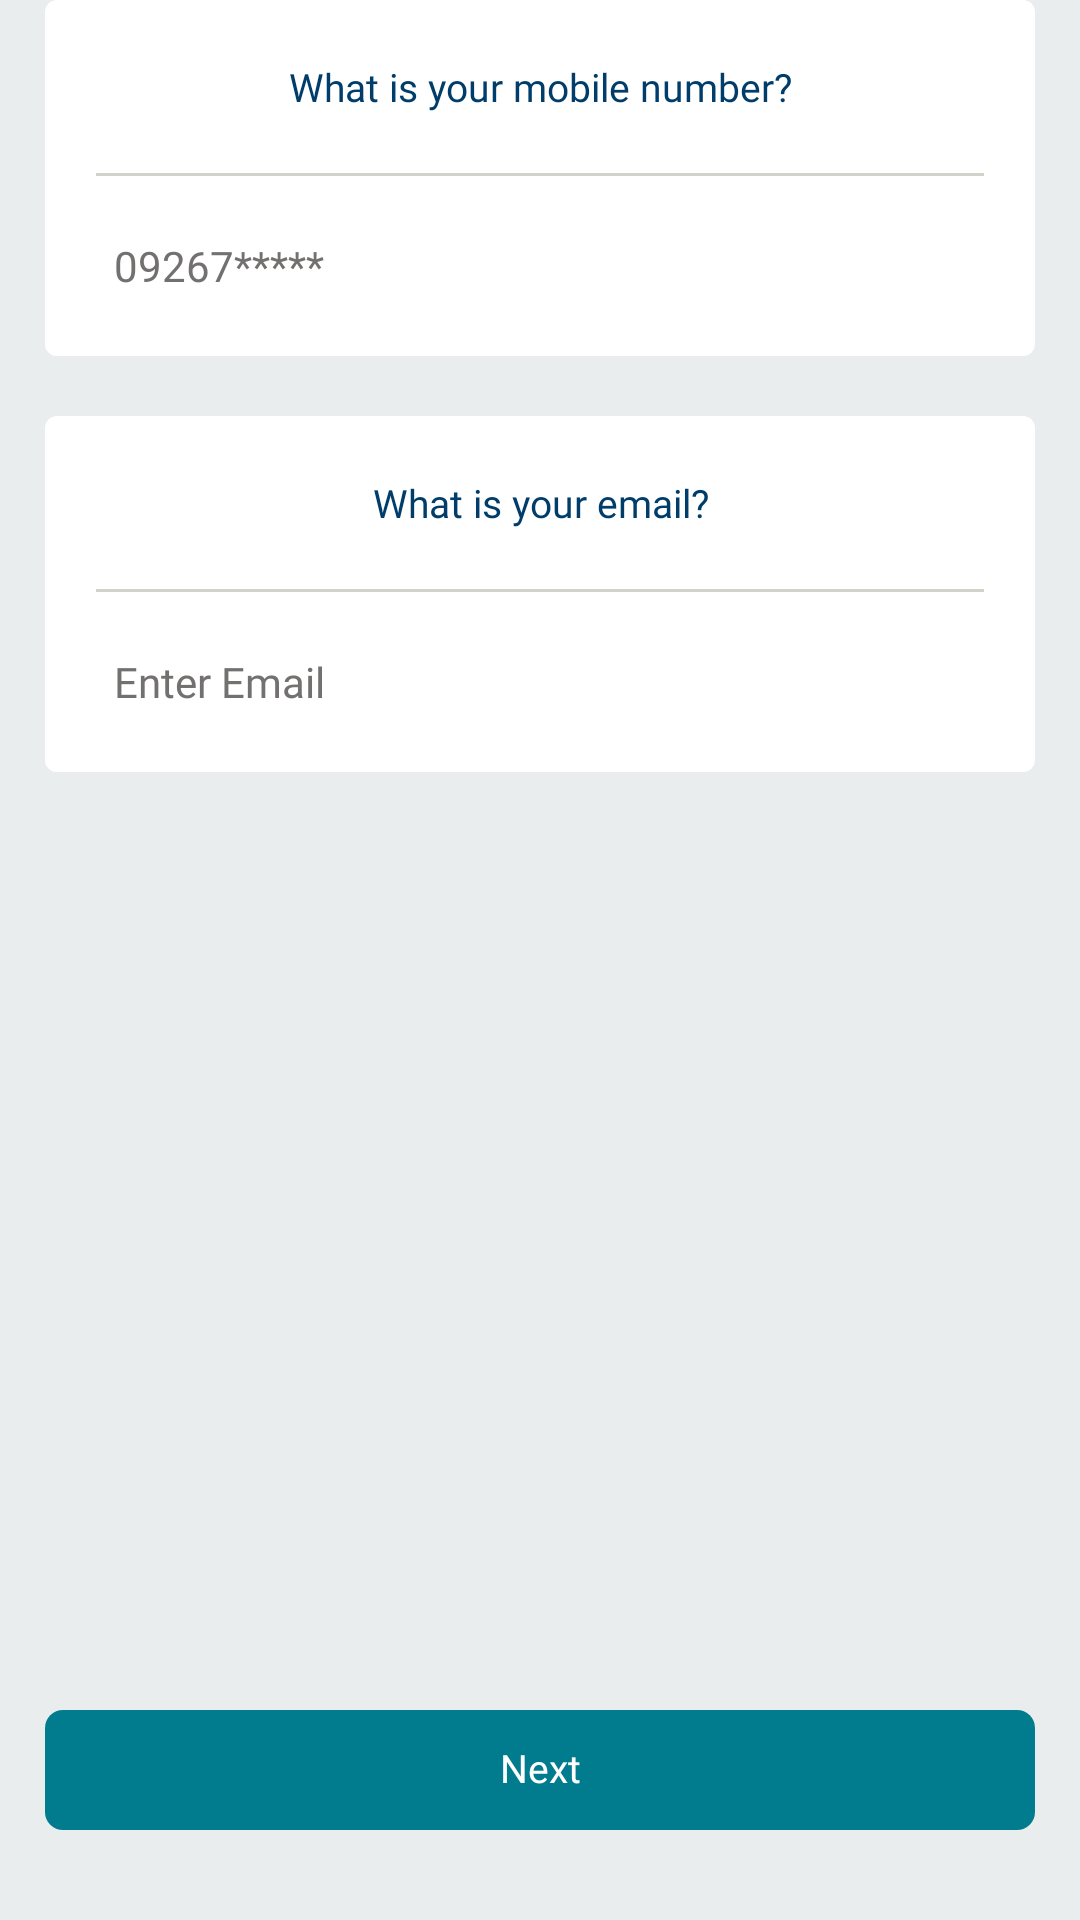

Produce the Android XML layout that renders to this screen, including the resource entries it uses.
<!-- AndroidManifest.xml: application theme Theme.AjibOnboarding -->
<!-- res/layout/enter_mobile_fragment.xml -->
<?xml version="1.0" encoding="utf-8"?>
<layout xmlns:android="http://schemas.android.com/apk/res/android"
    xmlns:app="http://schemas.android.com/apk/res-auto">

    <data>

        <variable
            name="clickHandler"
            type="com.ajib.cbt.ui.fragments.createAccount.EnterMobileNumberFragment.ClickHandler" />
    </data>

    <androidx.constraintlayout.widget.ConstraintLayout
        android:layout_width="match_parent"
        android:layout_height="match_parent"
        android:background="@color/bg_color">


        <androidx.constraintlayout.widget.Guideline
            android:id="@+id/gStartOuter"
            android:layout_width="wrap_content"
            android:layout_height="wrap_content"
            android:orientation="vertical"
            app:layout_constraintGuide_percent="0.05" />

        <androidx.constraintlayout.widget.Guideline
            android:id="@+id/gEndOuter"
            android:layout_width="wrap_content"
            android:layout_height="wrap_content"
            android:orientation="vertical"
            app:layout_constraintGuide_percent="0.95" />


        <androidx.core.widget.NestedScrollView
            android:layout_width="match_parent"
            android:layout_height="0dp"
            android:fillViewport="true"
            app:layout_constraintBottom_toBottomOf="parent"
            app:layout_constraintTop_toTopOf="parent">

            <androidx.constraintlayout.widget.ConstraintLayout
                android:layout_width="match_parent"
                android:layout_height="wrap_content"
                android:clipToPadding="false"
                android:paddingBottom="@dimen/dp30">


                <LinearLayout
                    android:id="@+id/lMobileNumber"
                    android:layout_width="match_parent"
                    android:layout_height="wrap_content"
                    android:layout_marginHorizontal="@dimen/dp15"
                    android:background="@drawable/bg_white"
                    android:orientation="vertical"
                    android:paddingHorizontal="@dimen/dp10"
                    app:layout_constraintTop_toTopOf="parent">

                    <TextView
                        android:layout_width="match_parent"
                        android:layout_height="wrap_content"
                        android:fontFamily="@font/open_sans_bold"
                        android:gravity="center"
                        android:paddingVertical="@dimen/dp20"
                        android:text="@string/what_is_your_mobile_number"
                        android:textAppearance="@style/CitoTextAppearance.Basic" />

                    <View
                        android:layout_width="match_parent"
                        android:layout_height="1dp"
                        android:layout_marginHorizontal="@dimen/dp7"
                        android:background="@color/greyColor" />

                    <EditText
                        style="@style/editTextStyle"
                        android:layout_width="match_parent"
                        android:layout_height="@dimen/edit_text_height"
                        android:hint="09267*****"
                        android:inputType="number" />


                </LinearLayout>

                <LinearLayout
                    android:id="@+id/lEmail"
                    android:layout_width="match_parent"
                    android:layout_height="wrap_content"
                    android:layout_marginHorizontal="@dimen/dp15"
                    android:layout_marginTop="@dimen/dp20"
                    android:background="@drawable/bg_white"
                    android:orientation="vertical"
                    android:paddingHorizontal="@dimen/dp10"
                    app:layout_constraintTop_toBottomOf="@id/lMobileNumber">

                    <TextView
                        android:layout_width="match_parent"
                        android:layout_height="wrap_content"
                        android:fontFamily="@font/open_sans_bold"
                        android:gravity="center"
                        android:paddingVertical="@dimen/dp20"
                        android:text="What is your email?"
                        android:textAppearance="@style/CitoTextAppearance.Basic" />

                    <View
                        android:layout_width="match_parent"
                        android:layout_height="1dp"
                        android:layout_marginHorizontal="@dimen/dp7"
                        android:background="@color/greyColor" />

                    <EditText
                        style="@style/editTextStyle"
                        android:layout_width="match_parent"
                        android:layout_height="@dimen/edit_text_height"
                        android:hint="Enter Email"
                        android:inputType="textEmailAddress" />


                </LinearLayout>


                <Button
                    style="@style/ButtonStyle"
                    android:layout_width="0dp"
                    android:layout_height="@dimen/button_size"
                    android:layout_marginTop="@dimen/dp30"
                    android:onClick="@{()->clickHandler.onClickNext()}"
                    android:text="@string/next"
                    app:layout_constraintBottom_toBottomOf="parent"
                    app:layout_constraintEnd_toEndOf="@id/lMobileNumber"
                    app:layout_constraintStart_toStartOf="@id/lMobileNumber" />


            </androidx.constraintlayout.widget.ConstraintLayout>


        </androidx.core.widget.NestedScrollView>


    </androidx.constraintlayout.widget.ConstraintLayout>

</layout>
<!-- resources referenced by this layout -->
<resources>
  <color name="bg_color">#eaeded</color>
  <color name="greyColor">#d1d3ca</color>
  <dimen name="button_size">40dp</dimen>
  <dimen name="dp10">10dp</dimen>
  <dimen name="dp15">15dp</dimen>
  <dimen name="dp20">20dp</dimen>
  <dimen name="dp30">30dp</dimen>
  <dimen name="dp7">7dp</dimen>
  <dimen name="edit_text_height">60dp</dimen>
  <!-- drawable bg_white (drawable) -->
  <?xml version="1.0" encoding="utf-8"?>
  <selector xmlns:android="http://schemas.android.com/apk/res/android">
  
      <item>
          <shape android:shape="rectangle">
              <solid android:color="@color/white"/>
              <corners android:radius="4dp"/>
          </shape>
      </item>
  </selector>
  <string name="next">Next</string>
  <string name="what_is_your_mobile_number">What is your mobile number?</string>
  <style name="ButtonStyle" parent="Widget.AppCompat.Button">
          <item name="android:textSize">13sp</item>
          <item name="android:background">@drawable/common_button_bg</item>
          <item name="android:fontFamily">@font/open_sans_bold</item>
          <item name="android:textColor">@color/white</item>
          <item name="android:includeFontPadding">false</item>
          <item name="android:height">@dimen/dp10</item>
          <item name="android:textAllCaps">false</item>
          <item name="android:stateListAnimator">@null</item>
      </style>
  <style name="CitoTextAppearance.Basic">
          <item name="android:textSize">@dimen/text_size_normal</item>
          <item name="android:textColor">#003d6a</item>
          <item name="android:fontFamily">@font/open_sans</item>
      </style>
  <style name="editTextStyle" parent="Widget.AppCompat.EditText">
          <item name="android:textSize">14sp</item>
          <item name="android:textColorHint">#737070</item>
          <item name="android:inputType">textCapSentences</item>
          <item name="android:height">100dp</item>
          <item name="android:background">@android:color/transparent</item>
          <item name="android:fontFamily">@font/open_sans</item>
          <item name="android:textColor">#003d6a</item>
          <item name="android:padding">13dp</item>
      </style>
  <style name="Theme.AjibOnboarding" parent="Theme.MaterialComponents.NoActionBar">
          
          <item name="colorPrimary">#007c8e</item>
          <item name="colorOnPrimary">@color/black</item>
          
          <item name="colorSecondary">#007c8e</item>
          <item name="colorOnSecondary">@color/black</item>
          <item name="colorPrimaryDark">@android:color/transparent</item>
          <item name="colorAccent">#007c8e</item>
          <item name="colorBackgroundFloating">
              @color/white
          </item>
          <item name="android:colorBackgroundFloating" tools:targetApi="23">
              @color/white
          </item>
  
      </style>
  <color name="white">#FFFFFFFF</color>
  <!-- drawable common_button_bg (drawable) -->
  <?xml version="1.0" encoding="utf-8"?>
  <selector xmlns:android="http://schemas.android.com/apk/res/android">
  
      <item>
          <shape>
              <solid android:color="@color/colorPrimary"/>
              <corners android:radius="@dimen/dp6"/>
          </shape>
      </item>
  </selector>
  <dimen name="text_size_normal">13sp</dimen>
  <color name="black">#FF000000</color>
  <color name="colorPrimary">#007c8e</color>
  <dimen name="dp6">6dp</dimen>
</resources>
